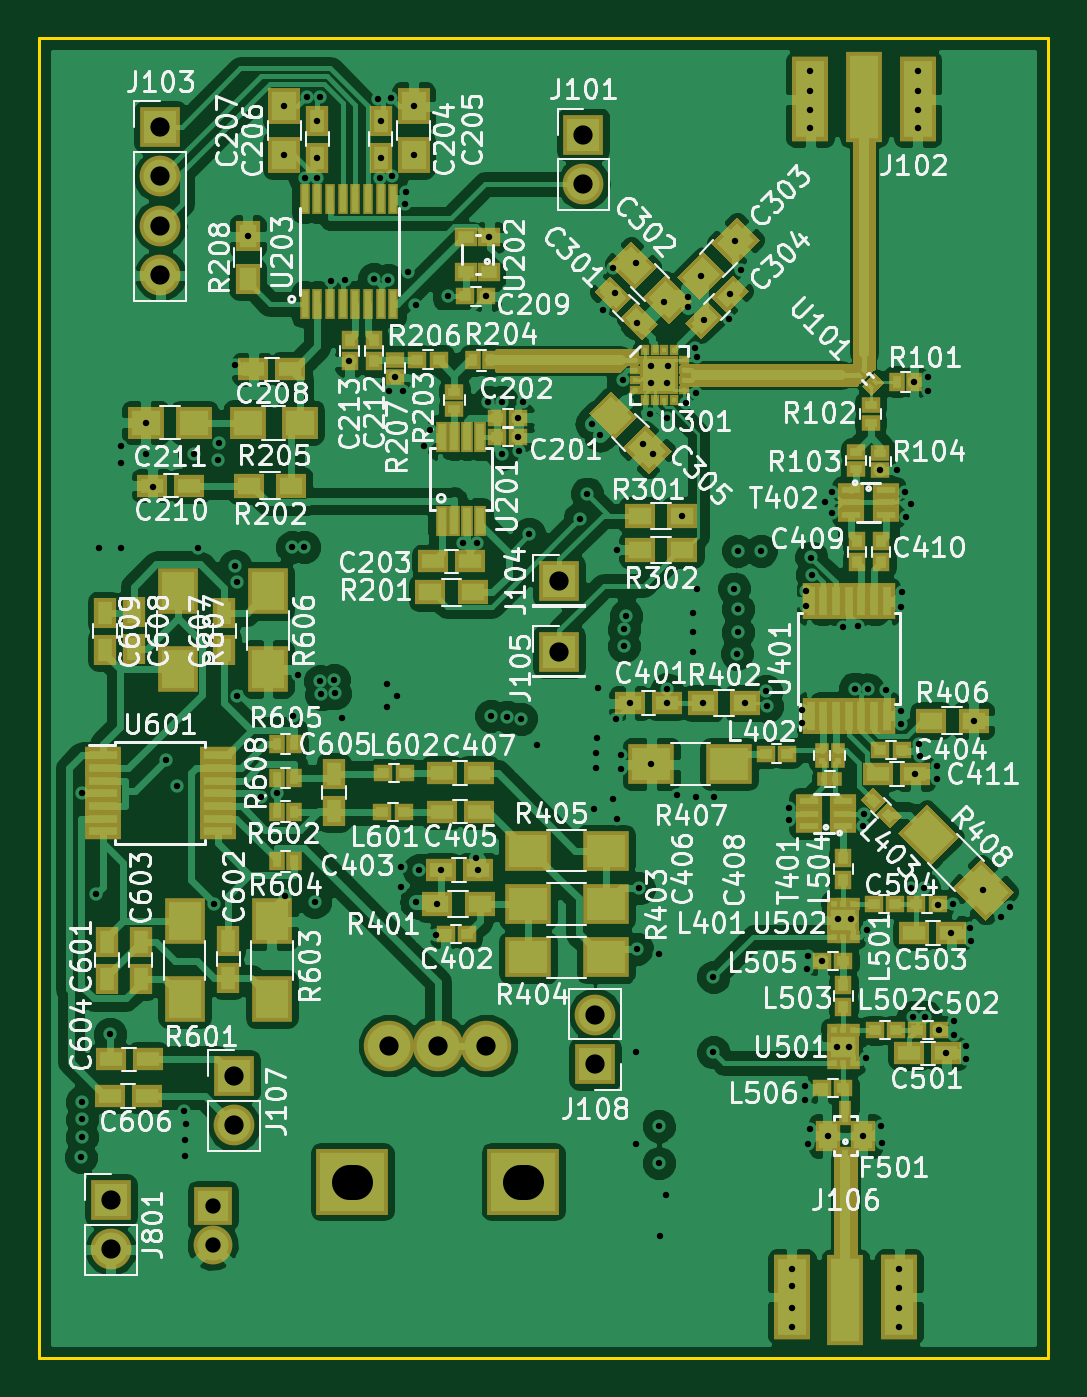
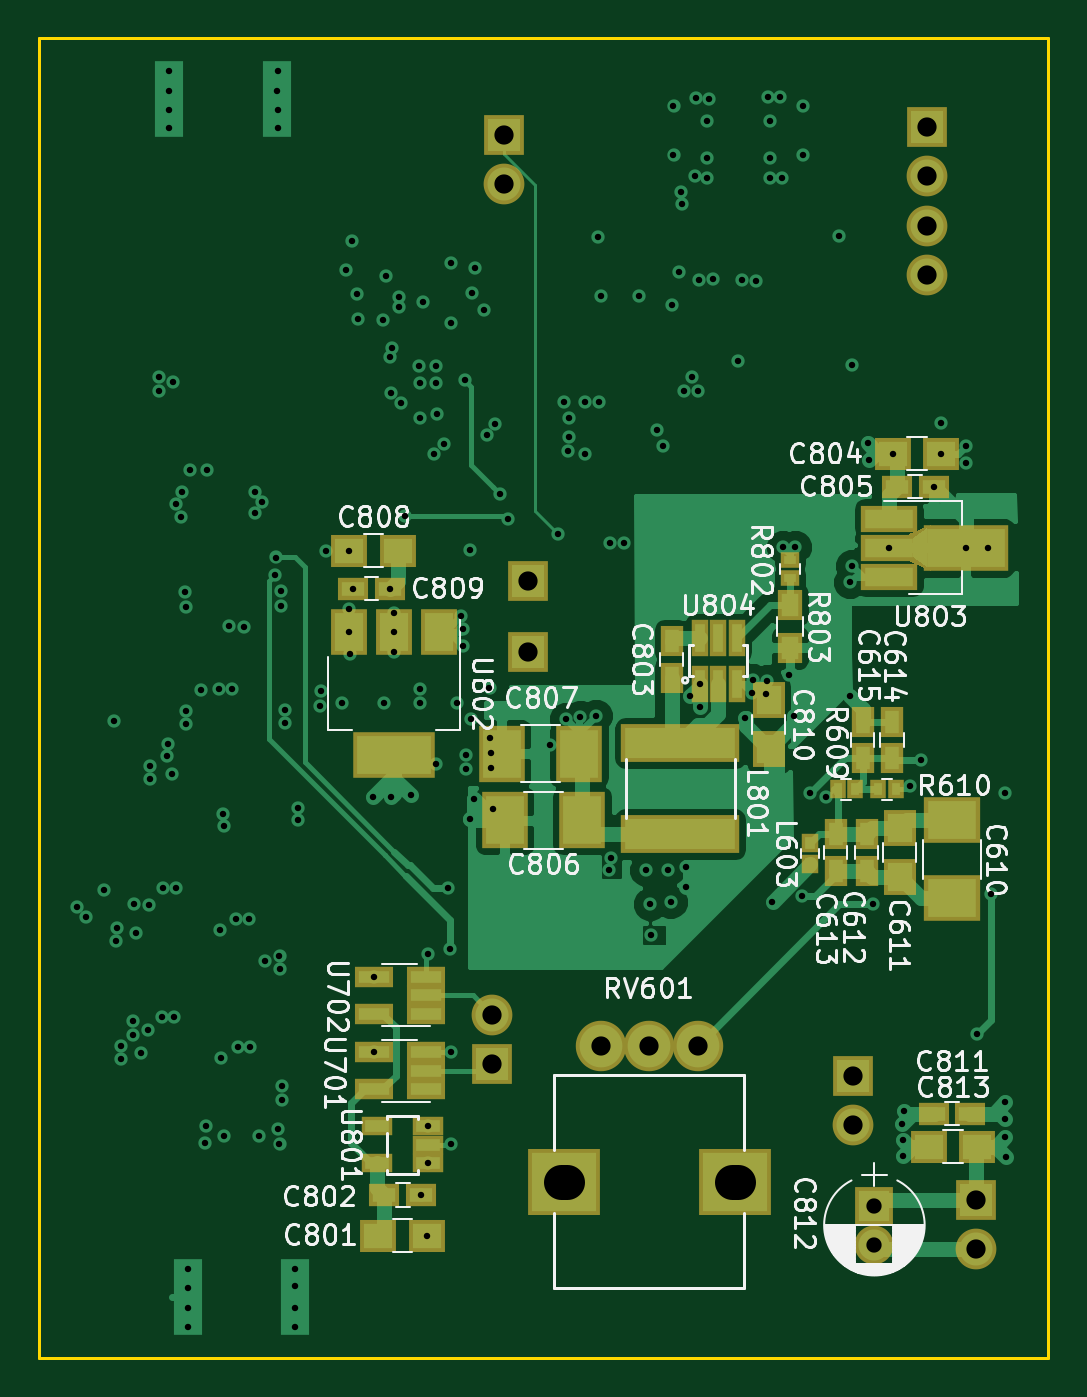
Circuit board: 11 layer files. Board 52.0 x 68.0 mm.
- bottom_copper: radar-B.Cu.gbr (44851 bytes)
- bottom_mask: radar-B.Mask.gbr (3854 bytes)
- bottom_silk: radar-B.SilkS.gbr (68852 bytes)
- outline: radar-Edge.Cuts.gbr (504 bytes)
- top_copper: radar-F.Cu.gbr (233329 bytes)
- top_mask: radar-F.Mask.gbr (13561 bytes)
- top_silk: radar-F.SilkS.gbr (168198 bytes)
- inner_copper: radar-In1.Cu.gbr (110844 bytes)
- inner_copper: radar-In2.Cu.gbr (84236 bytes)
- drill: radar-NPTH.drl (225 bytes)
- drill: radar.drl (4681 bytes)

=== bottom_copper: radar-B.Cu.gbr (44851 bytes, source omitted) ===
=== bottom_mask: radar-B.Mask.gbr ===
G04 #@! TF.FileFunction,Soldermask,Bot*
%FSLAX46Y46*%
G04 Gerber Fmt 4.6, Leading zero omitted, Abs format (unit mm)*
G04 Created by KiCad (PCBNEW 4.0.7) date Fri Apr 13 00:14:24 2018*
%MOMM*%
%LPD*%
G01*
G04 APERTURE LIST*
%ADD10C,0.100000*%
%ADD11R,2.900000X2.400000*%
%ADD12R,1.650000X1.900000*%
%ADD13R,1.150000X1.600000*%
%ADD14R,1.900000X1.650000*%
%ADD15R,1.600000X1.150000*%
%ADD16R,2.400000X2.900000*%
%ADD17R,2.000000X2.000000*%
%ADD18C,2.000000*%
%ADD19R,2.100000X2.100000*%
%ADD20O,2.100000X2.100000*%
%ADD21R,0.900000X1.000000*%
%ADD22R,6.100000X2.000000*%
%ADD23R,0.800000X1.000000*%
%ADD24R,1.000000X0.800000*%
%ADD25R,1.300000X1.600000*%
%ADD26C,2.600000*%
%ADD27R,3.700000X3.400000*%
%ADD28R,1.960000X1.050000*%
%ADD29R,1.620000X1.000000*%
%ADD30R,2.900000X1.400000*%
%ADD31R,4.400000X2.400000*%
%ADD32R,0.900000X1.873000*%
%ADD33R,4.200000X2.400000*%
%ADD34R,1.900000X2.400000*%
G04 APERTURE END LIST*
D10*
D11*
X104950000Y-140300000D03*
X104950000Y-144300000D03*
D12*
X107650000Y-140700000D03*
X107650000Y-143200000D03*
D13*
X109350000Y-141000000D03*
X109350000Y-142900000D03*
X110950000Y-141000000D03*
X110950000Y-142900000D03*
X108050000Y-137100000D03*
X108050000Y-135200000D03*
X109550000Y-137100000D03*
X109550000Y-135200000D03*
D14*
X134500000Y-161700000D03*
X132000000Y-161700000D03*
D15*
X134200000Y-159600000D03*
X132300000Y-159600000D03*
D13*
X119400000Y-131050000D03*
X119400000Y-132950000D03*
D14*
X108000000Y-121400000D03*
X105500000Y-121400000D03*
D15*
X107800000Y-123100000D03*
X105900000Y-123100000D03*
D16*
X124000000Y-140300000D03*
X128000000Y-140300000D03*
X124150000Y-136850000D03*
X128150000Y-136850000D03*
D14*
X136000000Y-126400000D03*
X133500000Y-126400000D03*
D15*
X135800000Y-128350000D03*
X133900000Y-128350000D03*
D12*
X114400000Y-134100000D03*
X114400000Y-136600000D03*
D15*
X104000000Y-155400000D03*
X105900000Y-155400000D03*
D17*
X108950000Y-160150000D03*
D18*
X108950000Y-162150000D03*
D14*
X103650000Y-157100000D03*
X106150000Y-157100000D03*
D19*
X128050000Y-104960000D03*
D20*
X128050000Y-107500000D03*
D19*
X106250000Y-104580000D03*
D20*
X106250000Y-107120000D03*
X106250000Y-109660000D03*
X106250000Y-112200000D03*
D19*
X110050000Y-153460000D03*
D20*
X110050000Y-156000000D03*
D19*
X128650000Y-152840000D03*
D20*
X128650000Y-150300000D03*
D19*
X103700000Y-159860000D03*
D20*
X103700000Y-162400000D03*
D21*
X112250000Y-142550000D03*
X112250000Y-141450000D03*
D22*
X118950000Y-141000000D03*
X118950000Y-136300000D03*
D23*
X110850000Y-138700000D03*
X109950000Y-138700000D03*
X108750000Y-138700000D03*
X107850000Y-138700000D03*
D24*
X113300000Y-126900000D03*
X113300000Y-127800000D03*
D25*
X113300000Y-129200000D03*
X113300000Y-131400000D03*
D26*
X120550000Y-151900000D03*
X118050000Y-151900000D03*
X123050000Y-151900000D03*
D27*
X124950000Y-158900000D03*
X116150000Y-158900000D03*
D28*
X132050000Y-154150000D03*
X132050000Y-153200000D03*
X132050000Y-152250000D03*
X134750000Y-152250000D03*
X134750000Y-154150000D03*
X132050000Y-150250000D03*
X132050000Y-149300000D03*
X132050000Y-148350000D03*
X134750000Y-148350000D03*
X134750000Y-150250000D03*
D29*
X131940000Y-157000000D03*
X131940000Y-157950000D03*
X131940000Y-156050000D03*
X134560000Y-157950000D03*
X134560000Y-156050000D03*
D30*
X108210000Y-124750000D03*
X108210000Y-126250000D03*
X108210000Y-127750000D03*
D31*
X104250000Y-126250000D03*
D10*
G36*
X107175000Y-126950000D02*
X106025000Y-127450000D01*
X106025000Y-125050000D01*
X107175000Y-125550000D01*
X107175000Y-126950000D01*
X107175000Y-126950000D01*
G37*
D32*
X117000000Y-133262000D03*
X117000000Y-130900000D03*
X116050000Y-130900000D03*
X117950000Y-130900000D03*
X117950000Y-133262000D03*
X116050000Y-133262000D03*
D19*
X126800000Y-127950000D03*
X126800000Y-131600000D03*
D33*
X133700000Y-136900000D03*
D34*
X133700000Y-130600000D03*
X136000000Y-130600000D03*
X131400000Y-130600000D03*
M02*

=== bottom_silk: radar-B.SilkS.gbr (68852 bytes, source omitted) ===
=== outline: radar-Edge.Cuts.gbr ===
G04 #@! TF.FileFunction,Profile,NP*
%FSLAX46Y46*%
G04 Gerber Fmt 4.6, Leading zero omitted, Abs format (unit mm)*
G04 Created by KiCad (PCBNEW 4.0.7) date Fri Apr 13 00:14:24 2018*
%MOMM*%
%LPD*%
G01*
G04 APERTURE LIST*
%ADD10C,0.100000*%
%ADD11C,0.150000*%
G04 APERTURE END LIST*
D10*
D11*
X100000000Y-168000000D02*
X100000000Y-100000000D01*
X152000000Y-168000000D02*
X100000000Y-168000000D01*
X152000000Y-100000000D02*
X152000000Y-168000000D01*
X100000000Y-100000000D02*
X152000000Y-100000000D01*
M02*

=== top_copper: radar-F.Cu.gbr (233329 bytes, source omitted) ===
=== top_mask: radar-F.Mask.gbr (13561 bytes, source omitted) ===
=== top_silk: radar-F.SilkS.gbr (168198 bytes, source omitted) ===
=== inner_copper: radar-In1.Cu.gbr (110844 bytes, source omitted) ===
=== inner_copper: radar-In2.Cu.gbr (84236 bytes, source omitted) ===
=== drill: radar-NPTH.drl (225 bytes, source withheld) ===
=== drill: radar.drl ===
M48
;DRILL file {KiCad 4.0.7} date Fri Apr 13 00:14:25 2018
;FORMAT={-:-/ absolute / inch / decimal}
FMAT,2
INCH,TZ
T1C0.013
T2C0.031
T3C0.039
%
G90
G05
M72
T1
X4.0217Y-6.2067
X4.0236Y-6.0945
X4.0236Y-6.1299
X4.0236Y-6.1654
X4.0252Y-5.4685
X4.0531Y-5.6732
X4.0591Y-4.9705
X4.0807Y-5.9567
X4.1043Y-4.7638
X4.1043Y-4.7992
X4.1043Y-4.9705
X4.1535Y-4.7165
X4.1535Y-4.7795
X4.1693Y-4.8465
X4.1949Y-5.4016
X4.2165Y-5.4528
X4.2303Y-6.1122
X4.2323Y-6.1713
X4.2323Y-6.2047
X4.2343Y-6.1398
X4.252Y-4.7795
X4.2602Y-4.9705
X4.2913Y-5.6929
X4.3012Y-4.7933
X4.3031Y-4.7579
X4.3346Y-4.6004
X4.3346Y-5.0079
X4.3386Y-5.0394
X4.3386Y-5.2717
X4.3602Y-4.3386
X4.3873Y-5.4765
X4.4193Y-5.4685
X4.435Y-4.0748
X4.435Y-4.1732
X4.4353Y-5.677
X4.4508Y-4.9685
X4.4528Y-5.311
X4.4626Y-5.2283
X4.4744Y-4.9685
X4.4764Y-4.2205
X4.4803Y-4.0551
X4.4961Y-5.689
X4.502Y-4.1043
X4.502Y-4.1791
X4.502Y-4.2205
X4.5061Y-4.056
X4.5079Y-5.2402
X4.5098Y-5.2677
X4.5295Y-4.4291
X4.5354Y-5.2382
X4.5374Y-5.2657
X4.5512Y-5.315
X4.5571Y-4.4272
X4.5669Y-4.5925
X4.6161Y-4.4252
X4.6243Y-4.0608
X4.6287Y-4.2206
X4.6299Y-4.1043
X4.6299Y-4.1791
X4.6437Y-5.2465
X4.6437Y-5.2933
X4.6457Y-4.4272
X4.6476Y-4.6516
X4.6516Y-4.0591
X4.6535Y-4.2167
X4.6594Y-4.624
X4.6634Y-5.2717
X4.6713Y-5.6181
X4.6713Y-5.6594
X4.6752Y-4.6516
X4.6791Y-4.2736
X4.681Y-4.2491
X4.685Y-4.4114
X4.6969Y-4.0748
X4.6969Y-4.1732
X4.7008Y-4.4783
X4.7028Y-5.689
X4.7087Y-5.624
X4.7185Y-4.7638
X4.7303Y-4.7323
X4.7421Y-5.7559
X4.7441Y-5.6929
X4.752Y-5.624
X4.7677Y-4.4606
X4.7972Y-4.9606
X4.8228Y-5.6004
X4.8248Y-4.9614
X4.8268Y-5.624
X4.8445Y-4.4606
X4.8484Y-4.6752
X4.8504Y-4.3406
X4.8543Y-5.311
X4.876Y-4.6752
X4.876Y-4.7795
X4.8858Y-5.313
X4.9094Y-4.7067
X4.9094Y-4.7461
X4.9101Y-4.7742
X4.9154Y-5.3169
X4.9193Y-4.6752
X4.9311Y-4.9429
X4.9467Y-5.3701
X5.0335Y-4.9114
X5.049Y-4.8605
X5.059Y-4.719
X5.063Y-5.5
X5.0669Y-5.3858
X5.0669Y-5.4173
X5.0687Y-5.3561
X5.0701Y-5.2542
X5.0755Y-4.7415
X5.0807Y-4.4882
X5.1004Y-4.4035
X5.1024Y-5.4803
X5.1063Y-4.4528
X5.1071Y-5.3177
X5.1102Y-4.9744
X5.1102Y-5.5197
X5.1181Y-5.3917
X5.1181Y-5.4193
X5.1208Y-4.63
X5.124Y-5.1358
X5.124Y-5.1693
X5.128Y-5.1083
X5.1358Y-5.2854
X5.1476Y-5.9941
X5.1476Y-6.1791
X5.1483Y-4.3918
X5.1492Y-4.514
X5.1496Y-5.7835
X5.1535Y-5.6614
X5.1615Y-4.759
X5.1772Y-4.6988
X5.1791Y-4.6024
X5.1791Y-4.6358
X5.1791Y-5.4094
X5.182Y-4.7805
X5.1945Y-6.1437
X5.1945Y-6.2185
X5.1949Y-5.7953
X5.1969Y-6.3661
X5.2047Y-4.4724
X5.2087Y-6.2835
X5.2101Y-4.7068
X5.2106Y-4.6358
X5.2106Y-5.2579
X5.2106Y-5.2854
X5.2126Y-4.6024
X5.2303Y-5.4724
X5.2421Y-4.9055
X5.2489Y-4.6773
X5.2539Y-4.4626
X5.2539Y-4.4823
X5.2638Y-5.1024
X5.2638Y-5.1417
X5.2638Y-5.1811
X5.2681Y-4.5654
X5.2697Y-4.6575
X5.2697Y-5.4764
X5.2717Y-4.5827
X5.2717Y-5.0531
X5.2802Y-4.4187
X5.2835Y-5.2854
X5.2865Y-4.5087
X5.3051Y-5.8406
X5.3051Y-5.9941
X5.3071Y-5.4764
X5.3366Y-4.5059
X5.3394Y-4.4558
X5.3465Y-5.0531
X5.3498Y-4.3491
X5.3524Y-5.185
X5.3543Y-4.9764
X5.3543Y-5.0945
X5.3543Y-5.1417
X5.3602Y-4.4075
X5.3701Y-5.2854
X5.4016Y-4.9764
X5.4114Y-5.2618
X5.4134Y-5.2913
X5.4587Y-5.498
X5.4587Y-5.5236
X5.4638Y-6.4685
X5.4646Y-6.4331
X5.4646Y-6.5118
X5.4646Y-6.5512
X5.4851Y-5.2992
X5.4851Y-5.3268
X5.4902Y-6.063
X5.4902Y-6.0906
X5.493Y-5.0591
X5.493Y-5.0886
X5.4941Y-5.8248
X5.4961Y-5.7992
X5.4961Y-6.1791
X5.5Y-4.0039
X5.5Y-4.0827
X5.5Y-4.1181
X5.5Y-6.1496
X5.5012Y-4.0433
X5.5039Y-4.9902
X5.5043Y-5.0252
X5.5256Y-5.8091
X5.5315Y-4.878
X5.5374Y-6.1634
X5.5453Y-4.8996
X5.5455Y-4.8563
X5.5551Y-5.9823
X5.5571Y-5.7244
X5.5689Y-5.1319
X5.5807Y-5.9823
X5.5846Y-5.7244
X5.5925Y-5.2559
X5.5984Y-5.1299
X5.6083Y-5.5354
X5.6083Y-6.1634
X5.6102Y-5.5098
X5.6142Y-6.0059
X5.6161Y-5.7461
X5.6181Y-5.2579
X5.6437Y-4.813
X5.6457Y-6.1437
X5.6476Y-6.1772
X5.6555Y-5.2598
X5.6772Y-4.813
X5.6811Y-6.4331
X5.6811Y-6.4724
X5.6811Y-6.5512
X5.6819Y-6.5118
X5.685Y-5.0906
X5.685Y-5.3012
X5.685Y-5.3287
X5.687Y-5.061
X5.6947Y-4.8583
X5.6949Y-4.9075
X5.7067Y-4.8819
X5.7067Y-5.6614
X5.7106Y-5.9213
X5.7126Y-4.6339
X5.7146Y-5.4291
X5.7205Y-4.0039
X5.7205Y-4.0433
X5.7205Y-4.0827
X5.7205Y-4.1181
X5.7224Y-5.3681
X5.7244Y-5.3937
X5.7323Y-5.6614
X5.7343Y-5.9213
X5.7402Y-4.624
X5.7402Y-4.6516
X5.7579Y-5.4134
X5.7579Y-5.439
X5.7604Y-5.6959
X5.7618Y-5.9488
X5.7776Y-5.9961
X5.7874Y-5.752
X5.7913Y-5.6929
X5.7933Y-5.9311
X5.7933Y-5.9587
X5.8169Y-5.9803
X5.8169Y-6.0079
X5.8248Y-5.7421
X5.8268Y-5.7677
X5.8327Y-5.3209
X5.8529Y-5.6639
X5.8878Y-5.7185
X5.9075Y-5.6988
T2
X4.2894Y-6.3051
X4.2894Y-6.3839
T3
X4.0827Y-6.2937
X4.0827Y-6.3937
X4.1831Y-4.1173
X4.1831Y-4.2173
X4.1831Y-4.3173
X4.1831Y-4.4173
X4.3327Y-6.0417
X4.3327Y-6.1417
X4.6476Y-5.9803
X4.7461Y-5.9803
X4.8445Y-5.9803
X4.9921Y-5.0374
X4.9921Y-5.1811
X5.0413Y-4.1323
X5.0413Y-4.2323
X5.065Y-5.9173
X5.065Y-6.0173
T0
M30
